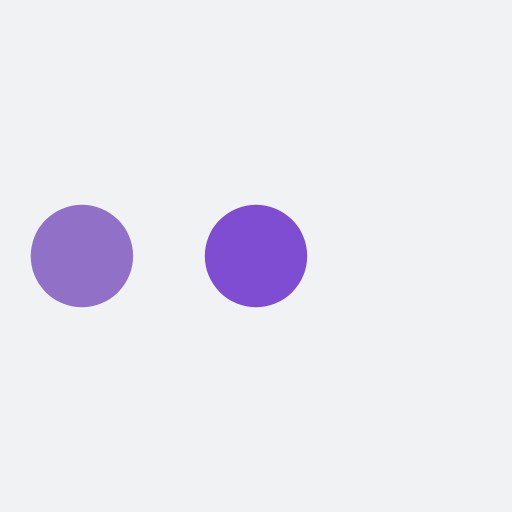
t = 0.00 s
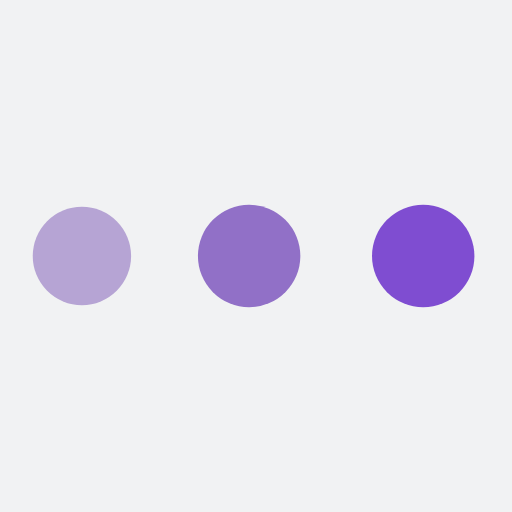
t = 0.19 s
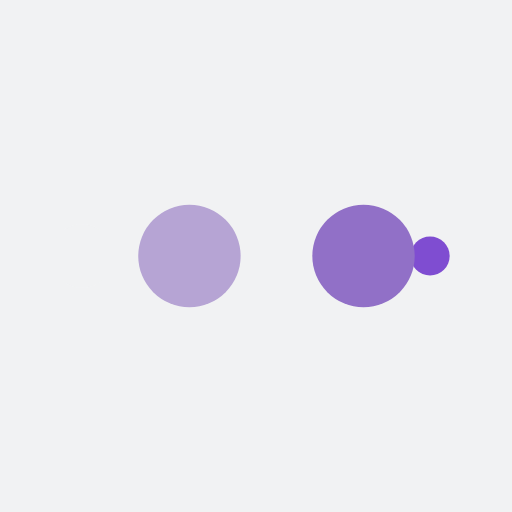
t = 0.31 s
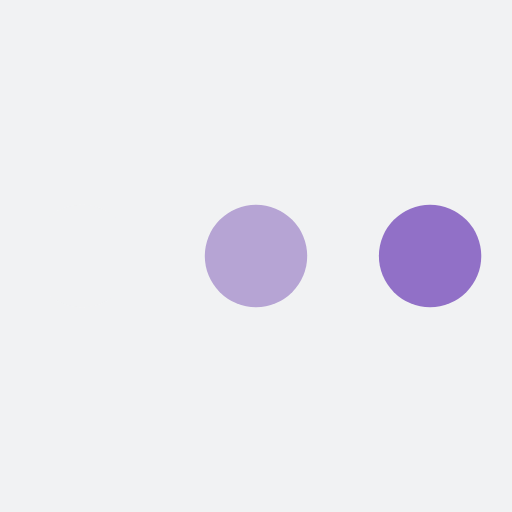
t = 0.50 s
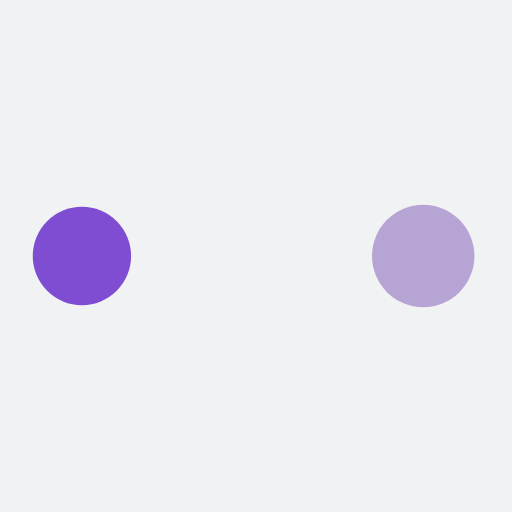
t = 0.69 s
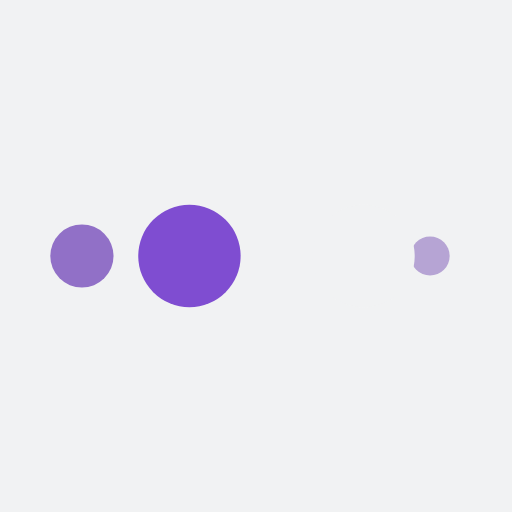
t = 0.81 s

The animated SVG that drew these frames (rendered in a browser with its animation timeline set to each time). Animation: 10 SMIL elements (animate=10); one cycle of 1.00 s, repeats indefinitely.

<?xml version="1.0" encoding="utf-8"?>
<svg xmlns="http://www.w3.org/2000/svg" xmlns:xlink="http://www.w3.org/1999/xlink" style="margin: auto; background: rgb(241, 242, 243); display: block; shape-rendering: auto;" width="200px" height="200px" viewBox="0 0 100 100" preserveAspectRatio="xMidYMid">
<circle cx="84" cy="50" r="10" fill="#f1f2f3">
    <animate attributeName="r" repeatCount="indefinite" dur="0.25s" calcMode="spline" keyTimes="0;1" values="10;0" keySplines="0 0.5 0.5 1" begin="0s"></animate>
    <animate attributeName="fill" repeatCount="indefinite" dur="1s" calcMode="discrete" keyTimes="0;0.25;0.5;0.75;1" values="#f1f2f3;#7f4dd1;#9170c7;#b6a4d4;#f1f2f3" begin="0s"></animate>
</circle><circle cx="16" cy="50" r="10" fill="#f1f2f3">
  <animate attributeName="r" repeatCount="indefinite" dur="1s" calcMode="spline" keyTimes="0;0.25;0.5;0.75;1" values="0;0;10;10;10" keySplines="0 0.5 0.5 1;0 0.5 0.5 1;0 0.5 0.5 1;0 0.5 0.5 1" begin="0s"></animate>
  <animate attributeName="cx" repeatCount="indefinite" dur="1s" calcMode="spline" keyTimes="0;0.25;0.5;0.75;1" values="16;16;16;50;84" keySplines="0 0.5 0.5 1;0 0.5 0.5 1;0 0.5 0.5 1;0 0.5 0.5 1" begin="0s"></animate>
</circle><circle cx="50" cy="50" r="10" fill="#b6a4d4">
  <animate attributeName="r" repeatCount="indefinite" dur="1s" calcMode="spline" keyTimes="0;0.25;0.5;0.75;1" values="0;0;10;10;10" keySplines="0 0.5 0.5 1;0 0.5 0.5 1;0 0.5 0.5 1;0 0.5 0.5 1" begin="-0.25s"></animate>
  <animate attributeName="cx" repeatCount="indefinite" dur="1s" calcMode="spline" keyTimes="0;0.25;0.5;0.75;1" values="16;16;16;50;84" keySplines="0 0.5 0.5 1;0 0.5 0.5 1;0 0.5 0.5 1;0 0.5 0.5 1" begin="-0.25s"></animate>
</circle><circle cx="84" cy="50" r="10" fill="#9170c7">
  <animate attributeName="r" repeatCount="indefinite" dur="1s" calcMode="spline" keyTimes="0;0.25;0.5;0.75;1" values="0;0;10;10;10" keySplines="0 0.5 0.5 1;0 0.5 0.5 1;0 0.5 0.5 1;0 0.5 0.5 1" begin="-0.5s"></animate>
  <animate attributeName="cx" repeatCount="indefinite" dur="1s" calcMode="spline" keyTimes="0;0.25;0.5;0.75;1" values="16;16;16;50;84" keySplines="0 0.5 0.5 1;0 0.5 0.5 1;0 0.5 0.5 1;0 0.5 0.5 1" begin="-0.5s"></animate>
</circle><circle cx="16" cy="50" r="10" fill="#7f4dd1">
  <animate attributeName="r" repeatCount="indefinite" dur="1s" calcMode="spline" keyTimes="0;0.25;0.5;0.75;1" values="0;0;10;10;10" keySplines="0 0.5 0.5 1;0 0.5 0.5 1;0 0.5 0.5 1;0 0.5 0.5 1" begin="-0.75s"></animate>
  <animate attributeName="cx" repeatCount="indefinite" dur="1s" calcMode="spline" keyTimes="0;0.25;0.5;0.75;1" values="16;16;16;50;84" keySplines="0 0.5 0.5 1;0 0.5 0.5 1;0 0.5 0.5 1;0 0.5 0.5 1" begin="-0.75s"></animate>
</circle>
<!-- [ldio] generated by https://loading.io/ --></svg>
